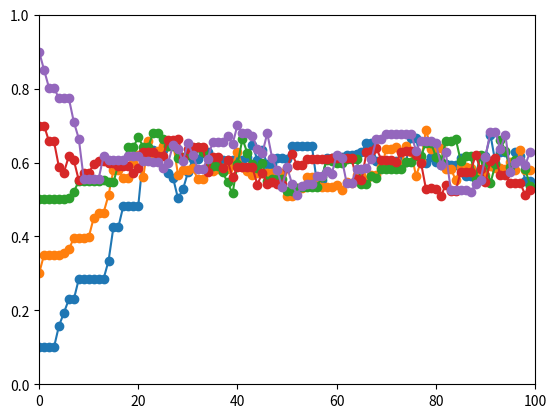

This chart was generated by the following Python code:

# [redacted]

import numpy as np
import matplotlib.pyplot as plt

from scipy import stats


thetas = np.linspace(0, 1, 200)



n = 100
h = 61
a = 10
b = 10





def target(lik, prior, n, h, theta):
    if theta < 0 or theta > 1:
        return 0
    else:
        return lik(n, theta).pmf(h)*prior.pdf(theta)

def mh_coin(niters, n, h, theta, lik, prior, sigma):
    samples = [theta]
    while len(samples) < niters:
        theta_p = theta + stats.norm(0, sigma).rvs()
        rho = min(1, target(lik, prior, n, h, theta_p)/target(lik, prior, n, h, theta ))
        u = np.random.uniform()
        if u < rho:
            theta = theta_p
        samples.append(theta)
    return samples


lik = stats.binom
prior = stats.beta(a, b)
sigma = 0.05
niters = 100

sampless = [mh_coin(niters, n, h, theta, lik, prior, sigma) for theta in np.arange(0.1, 1, 0.2)]


for samples in sampless:
    plt.plot(samples, '-o')
plt.xlim([0, niters])
plt.ylim([0, 1]);